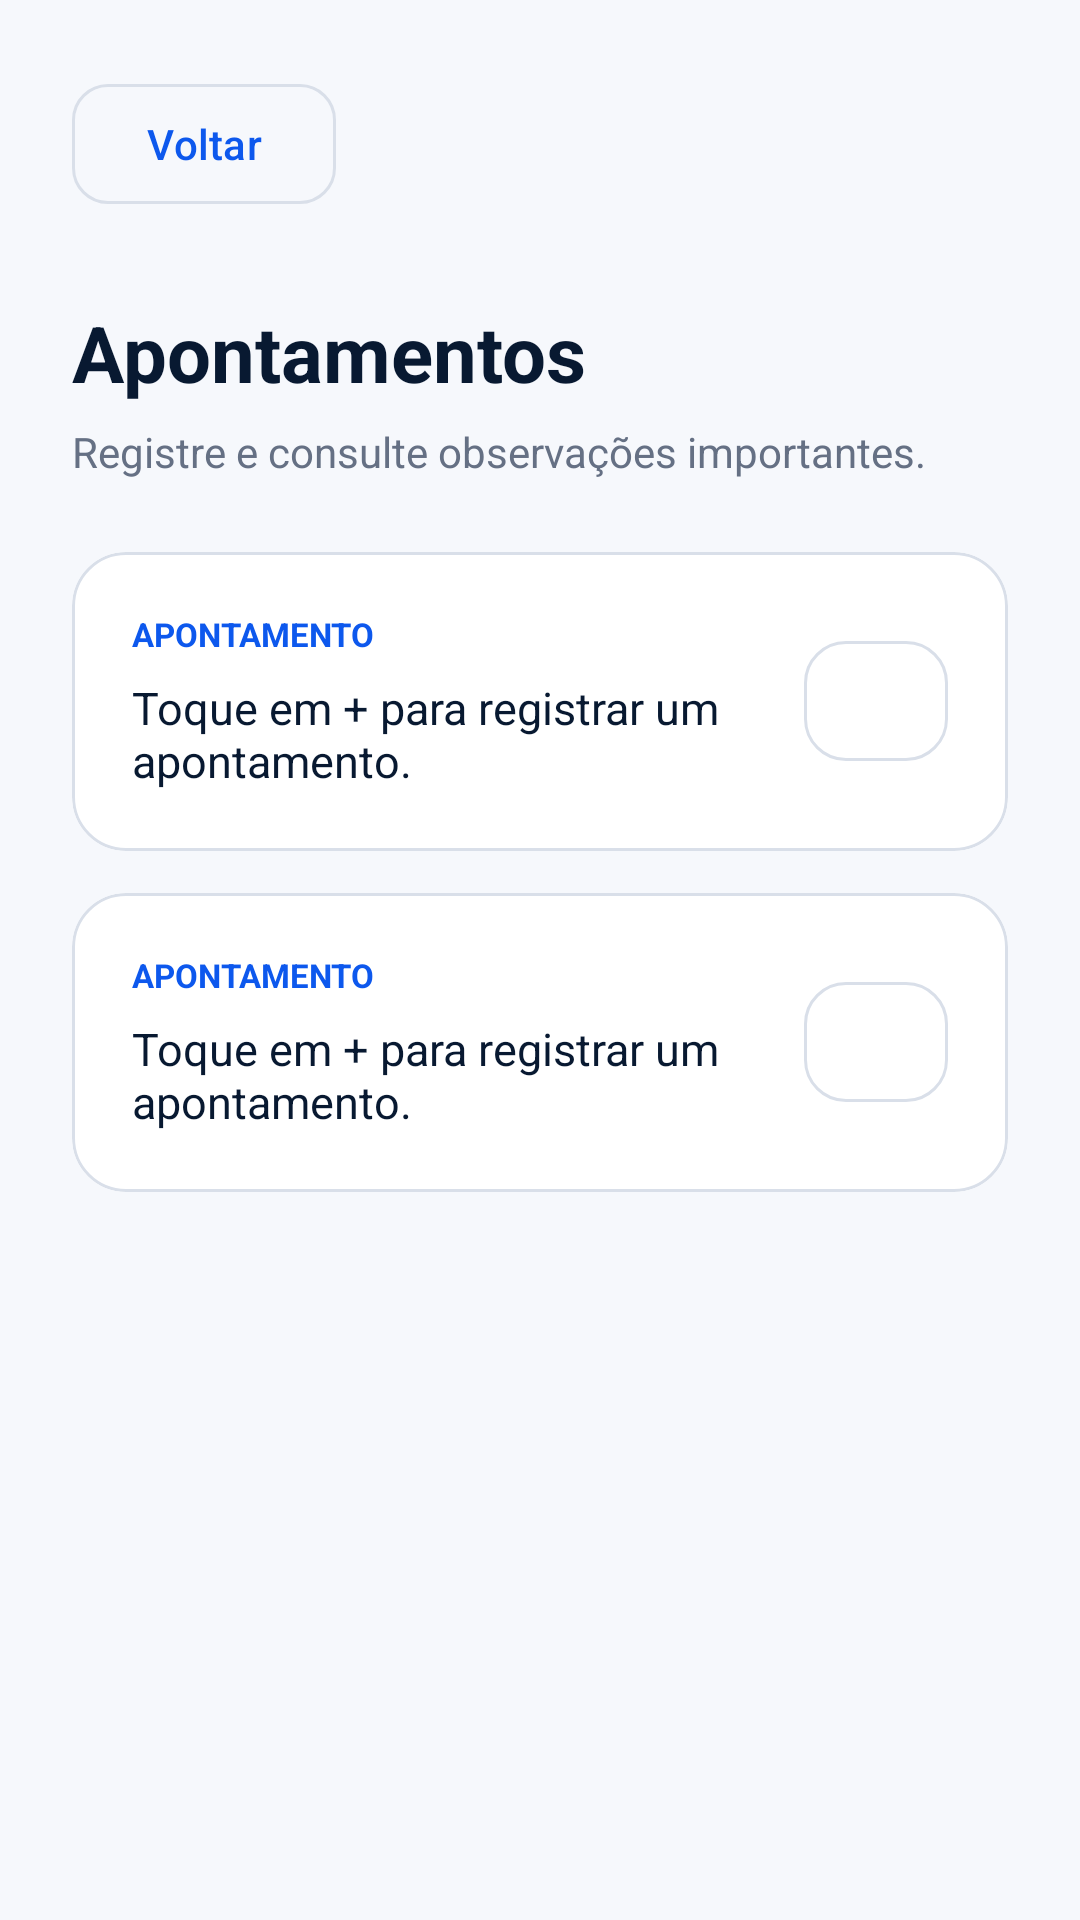

Layout XML and referenced resources for this Android screen:
<!-- AndroidManifest.xml: application theme Theme.TCC -->
<!-- res/layout/apontamentos.xml -->
<?xml version="1.0" encoding="utf-8"?>
<ScrollView xmlns:android="http://schemas.android.com/apk/res/android"
    xmlns:app="http://schemas.android.com/apk/res-auto"
    android:layout_width="match_parent"
    android:layout_height="match_parent"
    android:background="@color/background_light"
    android:fillViewport="true">

    <LinearLayout
        android:layout_width="match_parent"
        android:layout_height="wrap_content"
        android:orientation="vertical"
        android:padding="24dp">

        <com.google.android.material.button.MaterialButton
            android:id="@+id/btnVoltar"
            style="@style/Widget.Material3.Button.OutlinedButton"
            android:layout_width="wrap_content"
            android:layout_height="48dp"
            android:text="@string/voltar"
            android:textAllCaps="false"
            android:textColor="@color/primary_blue"
            app:cornerRadius="12dp"
            app:strokeColor="@color/border_color" />

        <TextView
            android:layout_width="match_parent"
            android:layout_height="wrap_content"
            android:layout_marginTop="28dp"
            android:text="@string/apontamentos"
            android:textColor="@color/text_primary"
            android:textSize="26sp"
            android:textStyle="bold" />

        <TextView
            android:layout_width="match_parent"
            android:layout_height="wrap_content"
            android:layout_marginTop="6dp"
            android:text="@string/apontamentos_subtitulo"
            android:textColor="@color/text_secondary"
            android:textSize="14sp" />

        <com.google.android.material.card.MaterialCardView
            android:id="@+id/cardItem1"
            android:layout_width="match_parent"
            android:layout_height="wrap_content"
            android:layout_marginTop="24dp"
            app:cardBackgroundColor="@color/surface"
            app:cardCornerRadius="18dp"
            app:cardElevation="0dp"
            app:strokeColor="@color/border_color"
            app:strokeWidth="1dp">

            <LinearLayout
                android:layout_width="match_parent"
                android:layout_height="wrap_content"
                android:gravity="center_vertical"
                android:orientation="horizontal"
                android:padding="20dp">
                <LinearLayout
                    android:layout_width="0dp"
                    android:layout_height="wrap_content"
                    android:layout_weight="1"
                    android:orientation="vertical">
                    <TextView
                        android:layout_width="wrap_content"
                        android:layout_height="wrap_content"
                        android:text="@string/apontamento_rotulo"
                        android:textColor="@color/primary_blue"
                        android:textSize="11sp"
                        android:textStyle="bold" />
                    <TextView
                        android:id="@+id/tvTextoCard1"
                        android:layout_width="match_parent"
                        android:layout_height="wrap_content"
                        android:layout_marginTop="7dp"
                        android:text="@string/apontamento_placeholder"
                        android:textColor="@color/text_primary"
                        android:textSize="15sp" />
                </LinearLayout>
                <com.google.android.material.button.MaterialButton
                    android:id="@+id/btnAdicionar1"
                    style="@style/Widget.Material3.Button.OutlinedButton"
                    android:layout_width="48dp"
                    android:layout_height="48dp"
                    android:layout_marginStart="12dp"
                    android:minWidth="0dp"
                    android:text="+"
                    android:textColor="@color/primary_blue"
                    android:textSize="20sp"
                    app:cornerRadius="14dp"
                    app:strokeColor="@color/border_color" />
            </LinearLayout>
        </com.google.android.material.card.MaterialCardView>

        <com.google.android.material.card.MaterialCardView
            android:id="@+id/cardItem2"
            android:layout_width="match_parent"
            android:layout_height="wrap_content"
            android:layout_marginTop="14dp"
            app:cardBackgroundColor="@color/surface"
            app:cardCornerRadius="18dp"
            app:cardElevation="0dp"
            app:strokeColor="@color/border_color"
            app:strokeWidth="1dp">

            <LinearLayout
                android:layout_width="match_parent"
                android:layout_height="wrap_content"
                android:gravity="center_vertical"
                android:orientation="horizontal"
                android:padding="20dp">
                <LinearLayout
                    android:layout_width="0dp"
                    android:layout_height="wrap_content"
                    android:layout_weight="1"
                    android:orientation="vertical">
                    <TextView
                        android:layout_width="wrap_content"
                        android:layout_height="wrap_content"
                        android:text="@string/apontamento_rotulo"
                        android:textColor="@color/primary_blue"
                        android:textSize="11sp"
                        android:textStyle="bold" />
                    <TextView
                        android:id="@+id/tvTextoCard2"
                        android:layout_width="match_parent"
                        android:layout_height="wrap_content"
                        android:layout_marginTop="7dp"
                        android:text="@string/apontamento_placeholder"
                        android:textColor="@color/text_primary"
                        android:textSize="15sp" />
                </LinearLayout>
                <com.google.android.material.button.MaterialButton
                    android:id="@+id/btnAdicionar2"
                    style="@style/Widget.Material3.Button.OutlinedButton"
                    android:layout_width="48dp"
                    android:layout_height="48dp"
                    android:layout_marginStart="12dp"
                    android:minWidth="0dp"
                    android:text="+"
                    android:textColor="@color/primary_blue"
                    android:textSize="20sp"
                    app:cornerRadius="14dp"
                    app:strokeColor="@color/border_color" />
            </LinearLayout>
        </com.google.android.material.card.MaterialCardView>
    </LinearLayout>
</ScrollView>
<!-- resources referenced by this layout -->
<resources>
  <color name="background_light">#F6F8FC</color>
  <color name="border_color">#D9DFE9</color>
  <color name="primary_blue">#0D58ED</color>
  <color name="surface">#FFFFFFFF</color>
  <color name="text_primary">#081931</color>
  <color name="text_secondary">#657084</color>
  <string name="apontamento_placeholder">Toque em + para registrar um apontamento.</string>
  <string name="apontamento_rotulo">APONTAMENTO</string>
  <string name="apontamentos">Apontamentos</string>
  <string name="apontamentos_subtitulo">Registre e consulte observações importantes.</string>
  <string name="voltar">Voltar</string>
  <style name="Theme.TCC" parent="Base.Theme.TCC" />
  <style name="Base.Theme.TCC" parent="Theme.Material3.DayNight.NoActionBar">
          <item name="colorPrimary">@color/primary_blue</item>
          <item name="colorOnPrimary">@color/on_primary</item>
          <item name="colorPrimaryContainer">@color/primary_container</item>
          <item name="colorOnPrimaryContainer">@color/text_primary</item>
  
          <item name="colorSecondary">@color/primary_blue</item>
          <item name="colorOnSecondary">@color/on_primary</item>
  
          <item name="colorSurface">@color/surface</item>
          <item name="colorOnSurface">@color/text_primary</item>
          <item name="colorOutline">@color/border_color</item>
  
          <item name="android:windowBackground">@color/background_light</item>
          <item name="android:colorAccent">@color/primary_blue</item>
          <item name="android:textColorPrimary">@color/text_primary</item>
          <item name="android:textColorSecondary">@color/text_secondary</item>
  
          <item name="android:statusBarColor">@color/background_light</item>
          <item name="android:navigationBarColor">@color/background_light</item>
          <item name="android:windowLightStatusBar">true</item>
      </style>
  <color name="on_primary">#FFFFFFFF</color>
  <color name="primary_container">#E8EFFF</color>
</resources>
